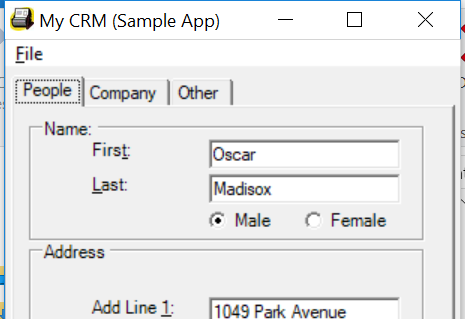
Task: Leser Vendor Data fra Acme System1 og skriver dette inn i MyCRM
Workflow: Process

Step 1: Attach Window 'MyCRM.exe My' on 'Form1' (mycrm.exe)

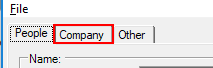
Step 2: click on the page tab 'Company'

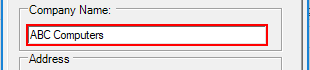
Step 3: type "[in_TransactionItem.SpecificContent("Vendor").ToString]" into 'textBoxCompaniesName'

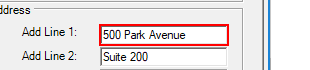
Step 4: type "[in_TransactionItem.SpecificContent("Address").ToString]" into 'textBoxCompaniesAddLine1'

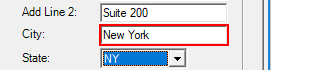
Step 5: type "[in_TransactionItem.SpecificContent("City").ToString]" into 'textBoxCompaniesAddressCity'

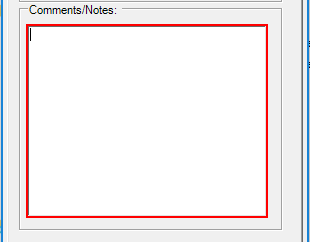
Step 6: type "["Tax ID: " + in_TransactionItem.SpecificContent("Tax ID").ToString]" into 'textBoxCompaniesComments'

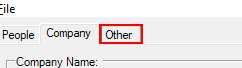
Step 7: click on the page tab 'Other'

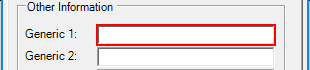
Step 8: type "[in_TransactionItem.SpecificContent("Country").ToString]" into 'textBox8'

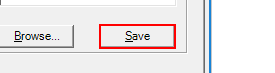
Step 9: click on 'button1'

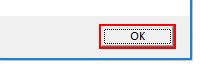
Step 10: click (mycrm.exe)